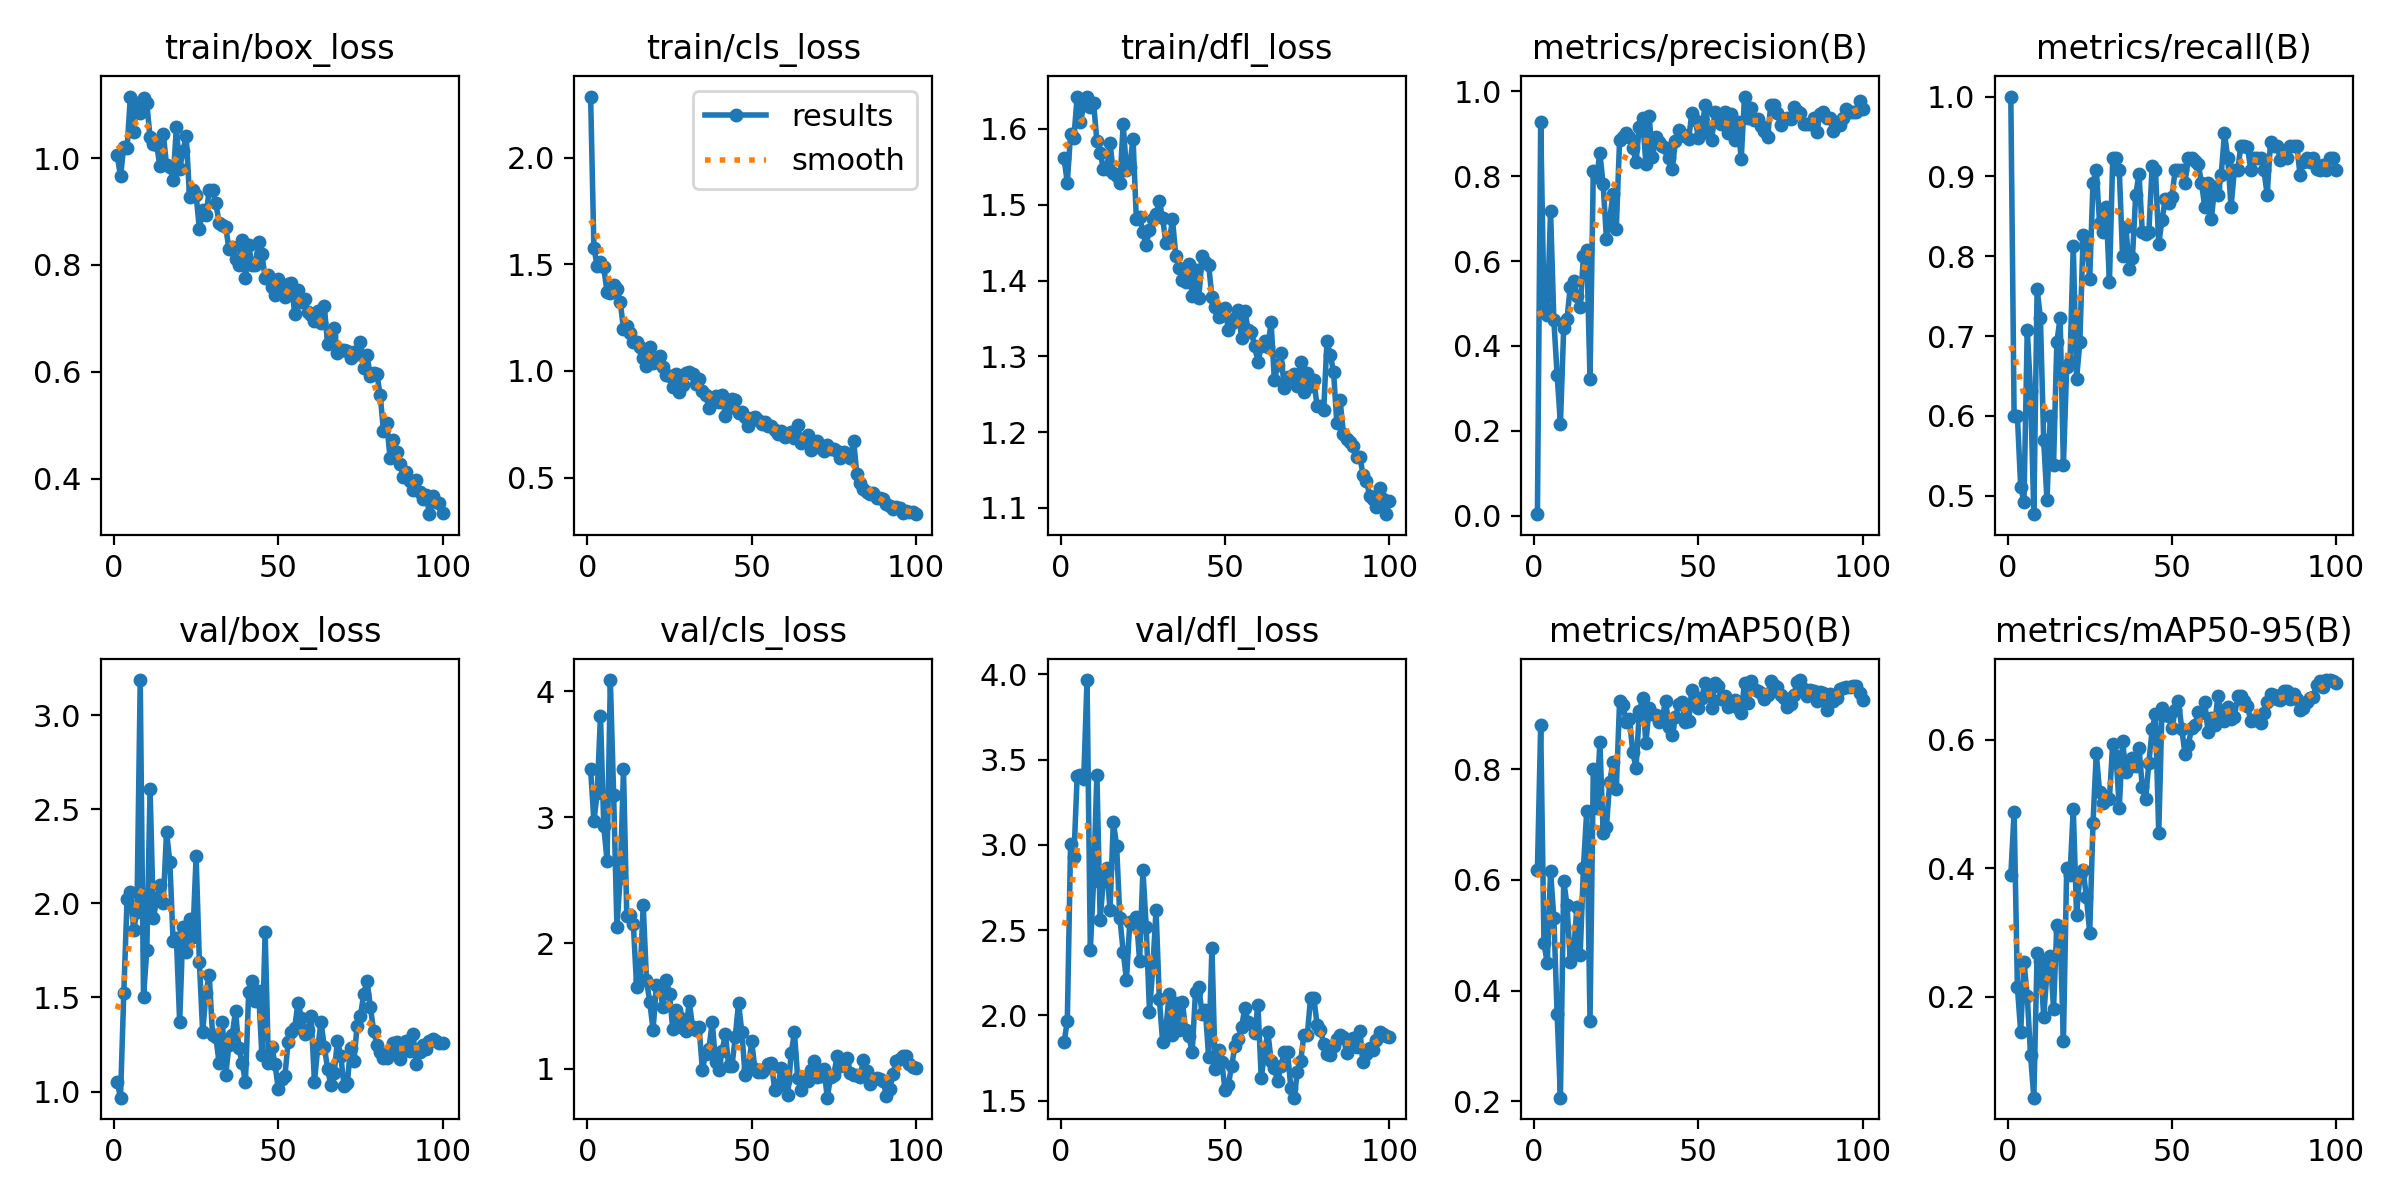

Data behind this chart, as committed beside it:
epoch, train/box_loss, train/cls_loss, train/dfl_loss, metrics/precision(B), metrics/recall(B), metrics/mAP50(B), metrics/mAP50-95(B), val/box_loss, val/cls_loss, val/dfl_loss, lr/pg0, lr/pg1, lr/pg2
1, 1.005, 2.287, 1.561, 0.00328, 1, 0.6184, 0.3888, 1.05, 3.382, 1.842, 0.00032, 0.00032, 0.00032
2, 0.9654, 1.578, 1.529, 0.9276, 0.6, 0.8793, 0.4872, 0.9674, 2.971, 1.966, 0.0006535, 0.0006535, 0.0006535
3, 1.021, 1.491, 1.593, 0.4905, 0.6, 0.4852, 0.2158, 1.525, 3.19, 3.006, 0.0009802, 0.0009802, 0.0009802
4, 1.018, 1.513, 1.588, 0.4733, 0.5115, 0.4497, 0.1457, 2.022, 3.808, 2.928, 0.0013, 0.0013, 0.0013
5, 1.115, 1.486, 1.643, 0.7181, 0.4923, 0.616, 0.2543, 2.058, 2.932, 3.403, 0.001613, 0.001613, 0.001613
6, 1.049, 1.368, 1.609, 0.4609, 0.7077, 0.531, 0.2011, 1.86, 2.653, 3.413, 0.001901, 0.001901, 0.001901
7, 1.103, 1.366, 1.631, 0.3314, 0.6308, 0.3569, 0.1098, 1.956, 4.09, 3.388, 0.001881, 0.001881, 0.001881
8, 1.085, 1.404, 1.643, 0.2161, 0.4769, 0.2062, 0.04312, 3.187, 3.181, 3.967, 0.001861, 0.001861, 0.001861
9, 1.112, 1.386, 1.629, 0.4431, 0.7589, 0.5984, 0.2676, 1.504, 2.131, 2.384, 0.001842, 0.001842, 0.001842
10, 1.102, 1.326, 1.634, 0.4628, 0.7231, 0.555, 0.2557, 1.75, 2.518, 2.788, 0.001822, 0.001822, 0.001822
11, 1.038, 1.197, 1.584, 0.54, 0.5692, 0.452, 0.1688, 2.606, 3.382, 3.413, 0.001802, 0.001802, 0.001802
12, 1.026, 1.212, 1.568, 0.5529, 0.4947, 0.4664, 0.2388, 1.922, 2.217, 2.559, 0.001782, 0.001782, 0.001782
13, 1.025, 1.177, 1.547, 0.5172, 0.6, 0.5516, 0.2642, 2.02, 2.223, 2.807, 0.001762, 0.001762, 0.001762
14, 0.9843, 1.136, 1.547, 0.491, 0.5385, 0.4639, 0.1817, 2.095, 2.154, 2.865, 0.001743, 0.001743, 0.001743
15, 1.046, 1.136, 1.581, 0.611, 0.6923, 0.6222, 0.3117, 2.005, 1.648, 2.621, 0.001723, 0.001723, 0.001723
16, 0.987, 1.11, 1.542, 0.6266, 0.7229, 0.7244, 0.3027, 2.378, 1.71, 3.135, 0.001703, 0.001703, 0.001703
17, 0.9828, 1.062, 1.538, 0.3226, 0.5385, 0.3446, 0.1311, 2.222, 2.3, 2.996, 0.001683, 0.001683, 0.001683
18, 0.9581, 1.024, 1.528, 0.8131, 0.6615, 0.8006, 0.401, 1.801, 1.705, 2.57, 0.001663, 0.001663, 0.001663
19, 1.057, 1.111, 1.606, 0.7977, 0.6673, 0.7301, 0.3889, 1.817, 1.529, 2.374, 0.001644, 0.001644, 0.001644
20, 0.979, 1.037, 1.545, 0.8544, 0.8126, 0.8496, 0.4919, 1.368, 1.312, 2.209, 0.001624, 0.001624, 0.001624
21, 1.014, 1.048, 1.55, 0.7805, 0.6462, 0.6852, 0.328, 1.873, 1.668, 2.546, 0.001604, 0.001604, 0.001604
22, 1.04, 1.07, 1.587, 0.6525, 0.6923, 0.6956, 0.3882, 1.742, 1.647, 2.534, 0.001584, 0.001584, 0.001584
23, 0.9275, 1.017, 1.481, 0.7002, 0.8266, 0.7779, 0.3972, 1.916, 1.491, 2.579, 0.001564, 0.001564, 0.001564
24, 0.9405, 0.9804, 1.484, 0.7577, 0.818, 0.8131, 0.3549, 1.823, 1.71, 2.32, 0.001545, 0.001545, 0.001545
25, 0.9312, 0.976, 1.464, 0.6764, 0.7717, 0.7641, 0.2998, 2.25, 1.594, 2.851, 0.001525, 0.001525, 0.001525
26, 0.8664, 0.9231, 1.448, 0.8863, 0.8923, 0.9235, 0.4698, 1.687, 1.315, 2.521, 0.001505, 0.001505, 0.001505
27, 0.9035, 0.984, 1.467, 0.8921, 0.9077, 0.9165, 0.5789, 1.315, 1.471, 2.021, 0.001485, 0.001485, 0.001485
28, 0.8924, 0.9, 1.481, 0.9012, 0.8417, 0.8862, 0.5188, 1.525, 1.409, 2.277, 0.001465, 0.001465, 0.001465
29, 0.9403, 0.9339, 1.488, 0.8936, 0.8308, 0.8909, 0.5019, 1.619, 1.329, 2.618, 0.001446, 0.001446, 0.001446
30, 0.9395, 0.9916, 1.505, 0.8662, 0.8615, 0.8318, 0.5106, 1.299, 1.304, 2.098, 0.001426, 0.001426, 0.001426
31, 0.9152, 0.996, 1.482, 0.833, 0.7673, 0.8025, 0.5084, 1.289, 1.537, 1.846, 0.001406, 0.001406, 0.001406
32, 0.8792, 0.9876, 1.45, 0.9171, 0.9231, 0.9046, 0.5937, 1.152, 1.335, 1.928, 0.001386, 0.001386, 0.001386
33, 0.8743, 0.9406, 1.451, 0.9375, 0.9224, 0.9283, 0.5754, 1.368, 1.306, 2.128, 0.001366, 0.001366, 0.001366
34, 0.8709, 0.9634, 1.481, 0.8287, 0.9077, 0.8478, 0.4943, 1.086, 1.331, 1.883, 0.001347, 0.001347, 0.001347
35, 0.8295, 0.9039, 1.433, 0.9414, 0.8, 0.9107, 0.5986, 1.25, 0.9951, 2.076, 0.001327, 0.001327, 0.001327
36, 0.8335, 0.8865, 1.417, 0.8448, 0.8372, 0.8997, 0.549, 1.302, 1.118, 1.916, 0.001307, 0.001307, 0.001307
37, 0.8113, 0.8283, 1.4, 0.8922, 0.7846, 0.8974, 0.5576, 1.429, 1.162, 2.08, 0.001287, 0.001287, 0.001287
38, 0.8004, 0.8509, 1.398, 0.8811, 0.7984, 0.8849, 0.5723, 1.231, 1.375, 1.913, 0.001267, 0.001267, 0.001267
39, 0.847, 0.883, 1.421, 0.8715, 0.8769, 0.8938, 0.5585, 1.153, 1.054, 1.877, 0.001248, 0.001248, 0.001248
40, 0.776, 0.8554, 1.379, 0.867, 0.9031, 0.9243, 0.5875, 1.048, 0.9911, 1.783, 0.001228, 0.001228, 0.001228
41, 0.8364, 0.8876, 1.414, 0.8422, 0.8308, 0.8771, 0.5259, 1.531, 1.14, 2.14, 0.001208, 0.001208, 0.001208
42, 0.7997, 0.7901, 1.377, 0.8175, 0.8273, 0.8623, 0.5076, 1.59, 1.281, 2.168, 0.001188, 0.001188, 0.001188
43, 0.8, 0.8285, 1.432, 0.8819, 0.8308, 0.8947, 0.5642, 1.479, 1.02, 2.01, 0.001168, 0.001168, 0.001168
44, 0.8428, 0.8694, 1.425, 0.9082, 0.913, 0.919, 0.616, 1.535, 1.022, 2.032, 0.001149, 0.001149, 0.001149
45, 0.8194, 0.8622, 1.42, 0.8987, 0.9077, 0.9216, 0.6403, 1.196, 1.254, 1.754, 0.001129, 0.001129, 0.001129
46, 0.7763, 0.8015, 1.379, 0.8941, 0.8154, 0.8854, 0.4545, 1.849, 1.524, 2.398, 0.001109, 0.001109, 0.001109
47, 0.7807, 0.8072, 1.365, 0.887, 0.8456, 0.8871, 0.65, 1.15, 1.294, 1.685, 0.001089, 0.001089, 0.001089
48, 0.7591, 0.7853, 1.352, 0.9497, 0.8719, 0.9437, 0.638, 1.239, 0.9499, 1.795, 0.001069, 0.001069, 0.001069
49, 0.7432, 0.7396, 1.359, 0.9337, 0.8664, 0.931, 0.6368, 1.146, 1, 1.725, 0.00105, 0.00105, 0.00105
50, 0.7729, 0.7816, 1.364, 0.8903, 0.8739, 0.9113, 0.6177, 1.012, 1.219, 1.561, 0.00103, 0.00103, 0.00103
51, 0.7507, 0.7831, 1.334, 0.903, 0.9077, 0.9291, 0.6459, 1.068, 0.996, 1.594, 0.00101, 0.00101, 0.00101
52, 0.7407, 0.7703, 1.343, 0.9684, 0.9077, 0.9565, 0.6599, 1.081, 0.9733, 1.706, 0.0009902, 0.0009902, 0.0009902
53, 0.7637, 0.7497, 1.351, 0.9148, 0.9077, 0.9502, 0.6174, 1.263, 0.9747, 1.819, 0.0009704, 0.0009704, 0.0009704
54, 0.7662, 0.7621, 1.361, 0.8847, 0.8923, 0.9112, 0.5773, 1.315, 0.9982, 1.862, 0.0009506, 0.0009506, 0.0009506
55, 0.7079, 0.7427, 1.324, 0.9515, 0.9231, 0.9558, 0.5923, 1.339, 1.042, 1.931, 0.0009308, 0.0009308, 0.0009308
56, 0.7536, 0.7436, 1.36, 0.9443, 0.9231, 0.951, 0.6175, 1.473, 1.047, 2.042, 0.000911, 0.000911, 0.000911
57, 0.7299, 0.7252, 1.335, 0.9228, 0.9196, 0.9274, 0.6223, 1.391, 0.8341, 1.964, 0.0008912, 0.0008912, 0.0008912
58, 0.7367, 0.7053, 1.332, 0.952, 0.916, 0.9334, 0.6427, 1.304, 0.8682, 1.951, 0.0008714, 0.0008714, 0.0008714
59, 0.7116, 0.7188, 1.313, 0.9013, 0.8923, 0.9132, 0.6416, 1.326, 1.007, 1.9, 0.0008516, 0.0008516, 0.0008516
60, 0.7068, 0.6895, 1.292, 0.9466, 0.8615, 0.9182, 0.6588, 1.401, 0.9044, 2.059, 0.0008318, 0.0008318, 0.0008318
... 40 more rows
